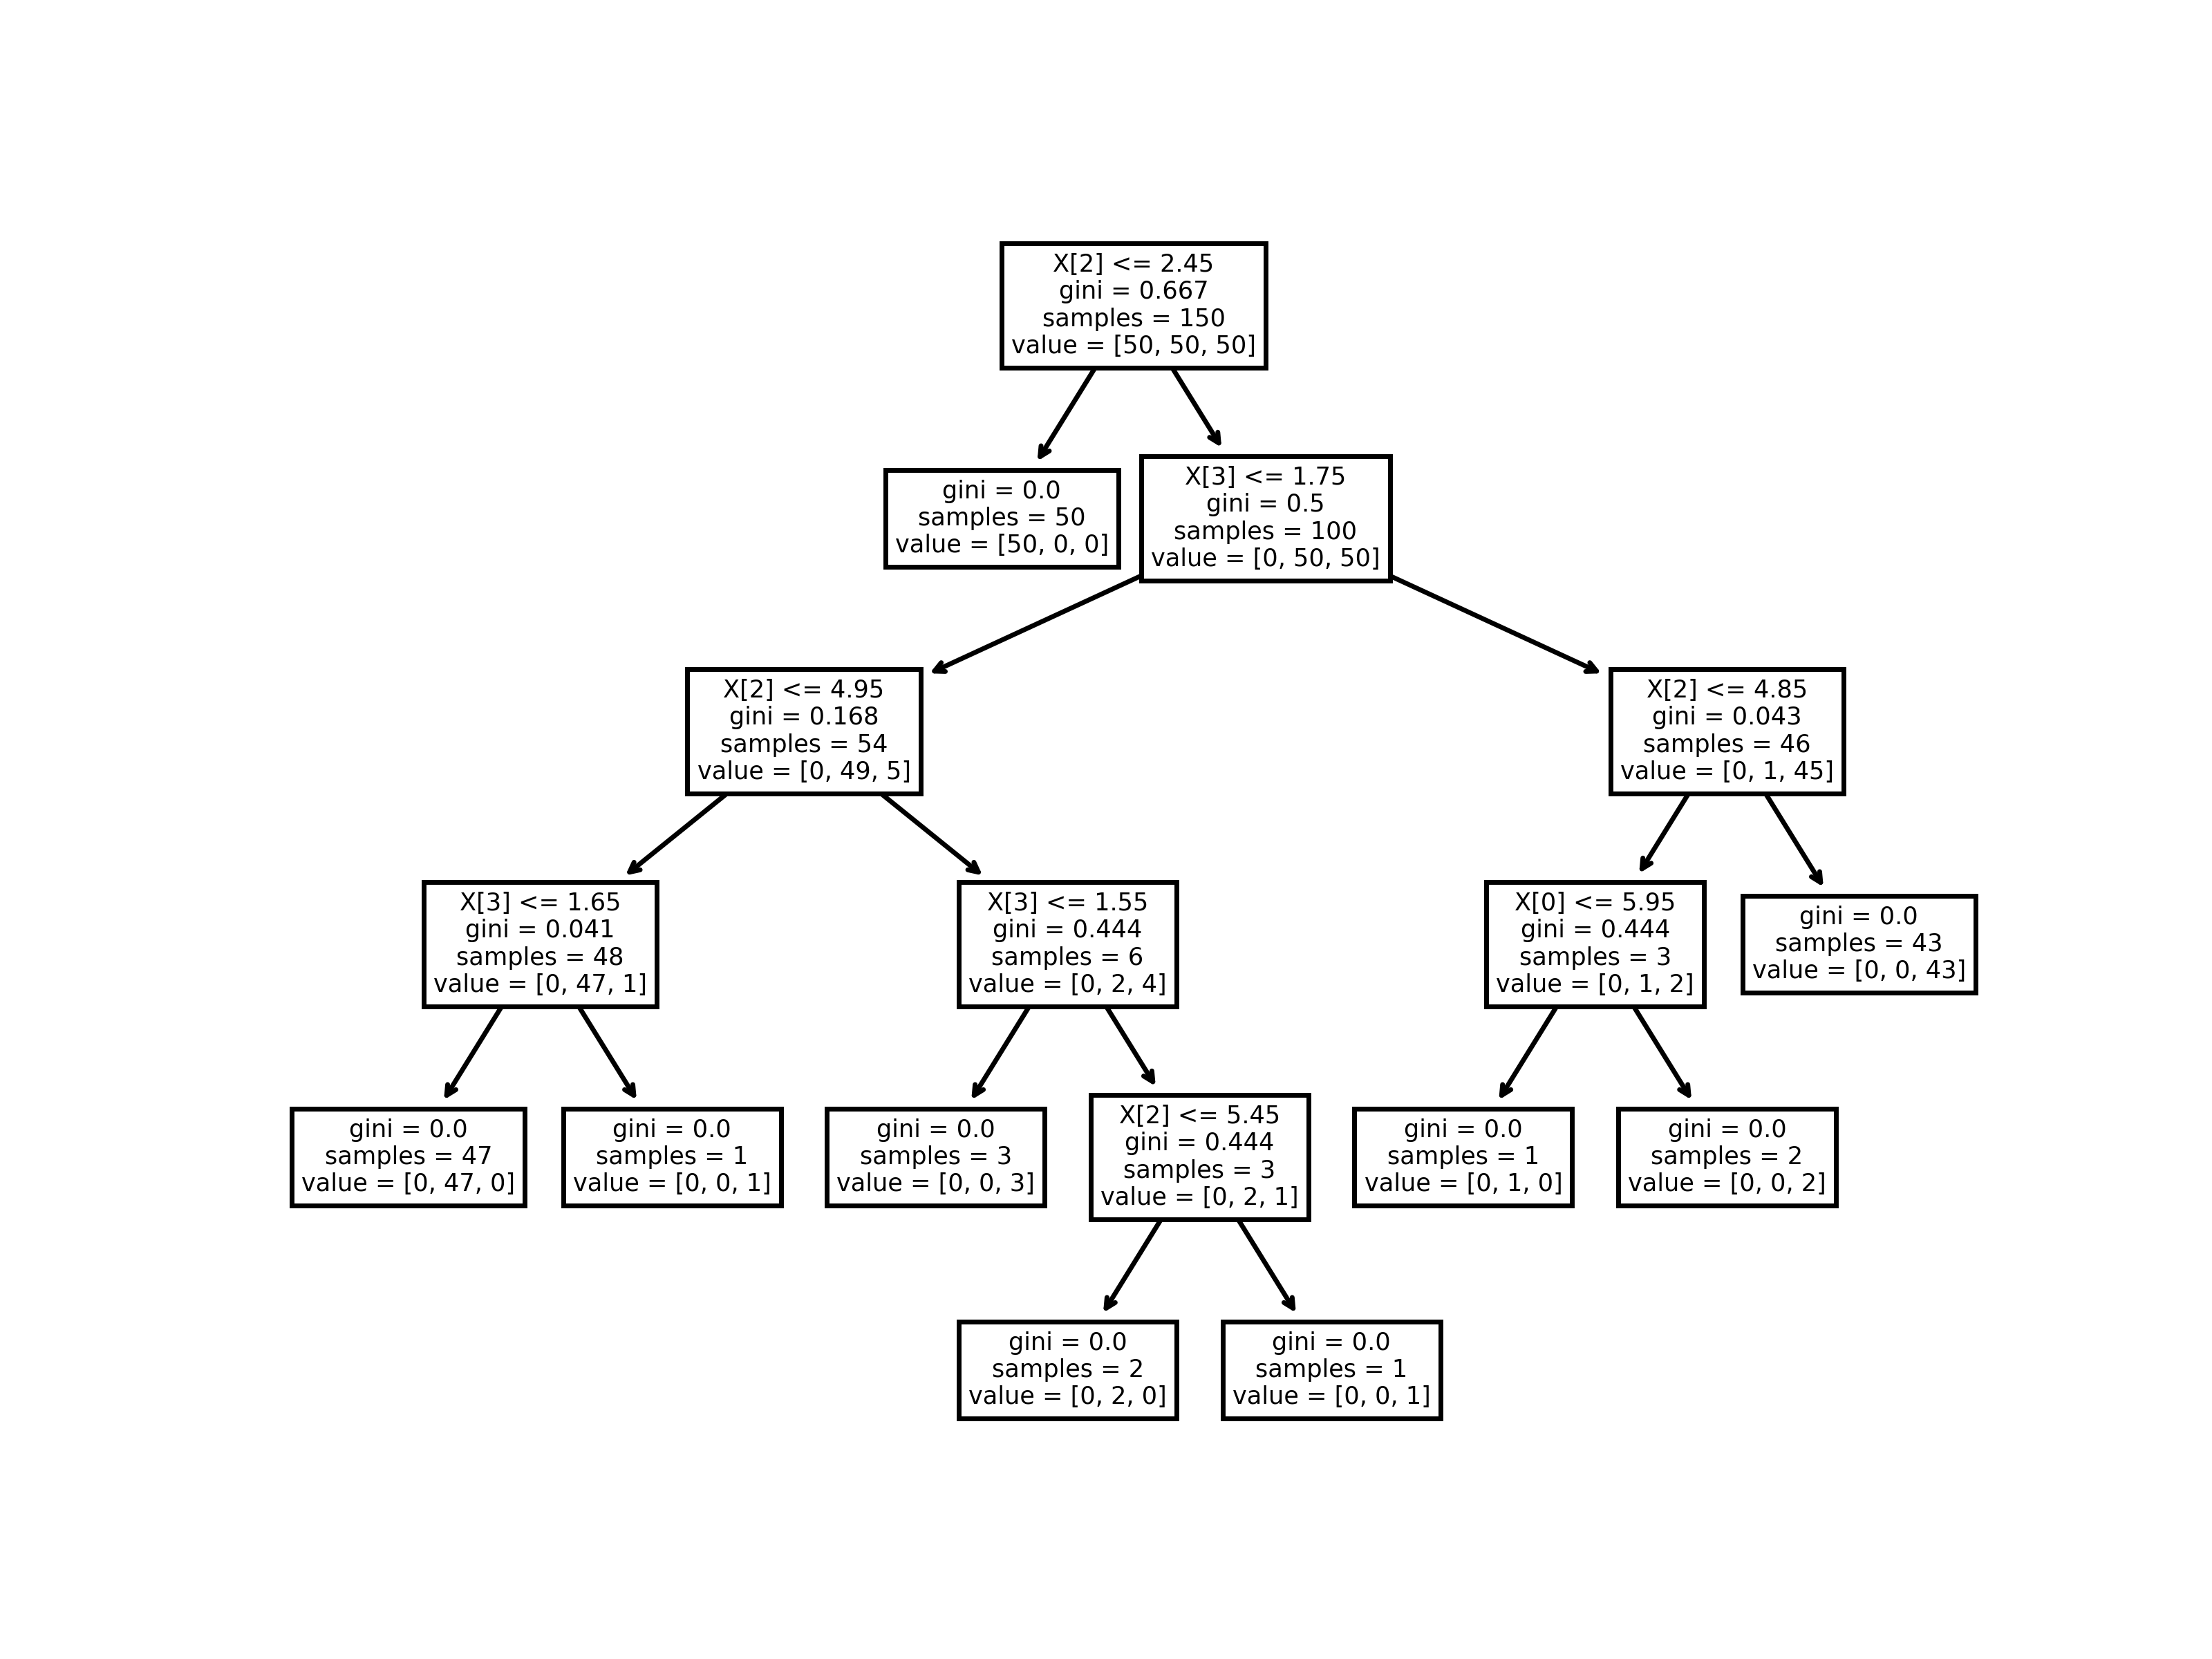

Here is the Python script that generated this plot:
import pandas as pd
from sklearn.model_selection import train_test_split

df = pd.read_csv("/home/[user]/Desktop/studia/ai/lab7/iris.csv")

(train_set, test_set) = train_test_split(df.values, train_size=0.7,
random_state=2)

train_inputs = train_set[:, :4]
train_classes = train_set[:, 4]
test_inputs = test_set[:, :4]
test_classes = test_set[:, 4]



def classify_iris(sl, sw, pl, pw):
    if sl > 4:
        return "setosa"
    elif pl <= 5:
        return "virginica"
    else:
        return "versicolor"


def classify_iris_v2(sl, sw, pl, pw):
    if 4.3 <= sl <= 5.7 and  2.9 <= sw <= 4.2 and 1.1 <= pl <= 1.9:
        return "setosa"
    elif 4.9 <= sl <= 7.9 and 2.2 <= sw <= 3.8 and 4.5 <= pl <= 6.9:
        return "virginica"
    else:
        return "versicolor"





good_predictions = 0
length = test_set.shape[0]


for i in range(length):
    if classify_iris_v2(test_set[i, 0], test_set[i, 1], test_set[i, 2], test_set[i, 3]) == test_classes[i]:
        good_predictions = good_predictions + 1





print(good_predictions)
print(good_predictions/length*100, "%")


from sklearn.datasets import load_iris
from sklearn import tree
from matplotlib import pyplot as plt



dtc = tree.DecisionTreeClassifier()
dtc.fit(train_inputs, train_classes)
print(dtc.score(test_inputs, test_classes))   # about 96% accuracy


# train_inputs = train_set[:, :]
# train_classes = train_set[:, :]
# test_inputs = test_set[:, :]
# test_classes = test_set[:, :]

# code to make a graph

iris = load_iris()
X, y = iris.data, iris.target
clf = tree.DecisionTreeClassifier()
clf = clf.fit(X, y)
tree.plot_tree(clf)
# plt.show()
plt.savefig('iris_tree.png', dpi=500)


from sklearn.metrics import confusion_matrix







